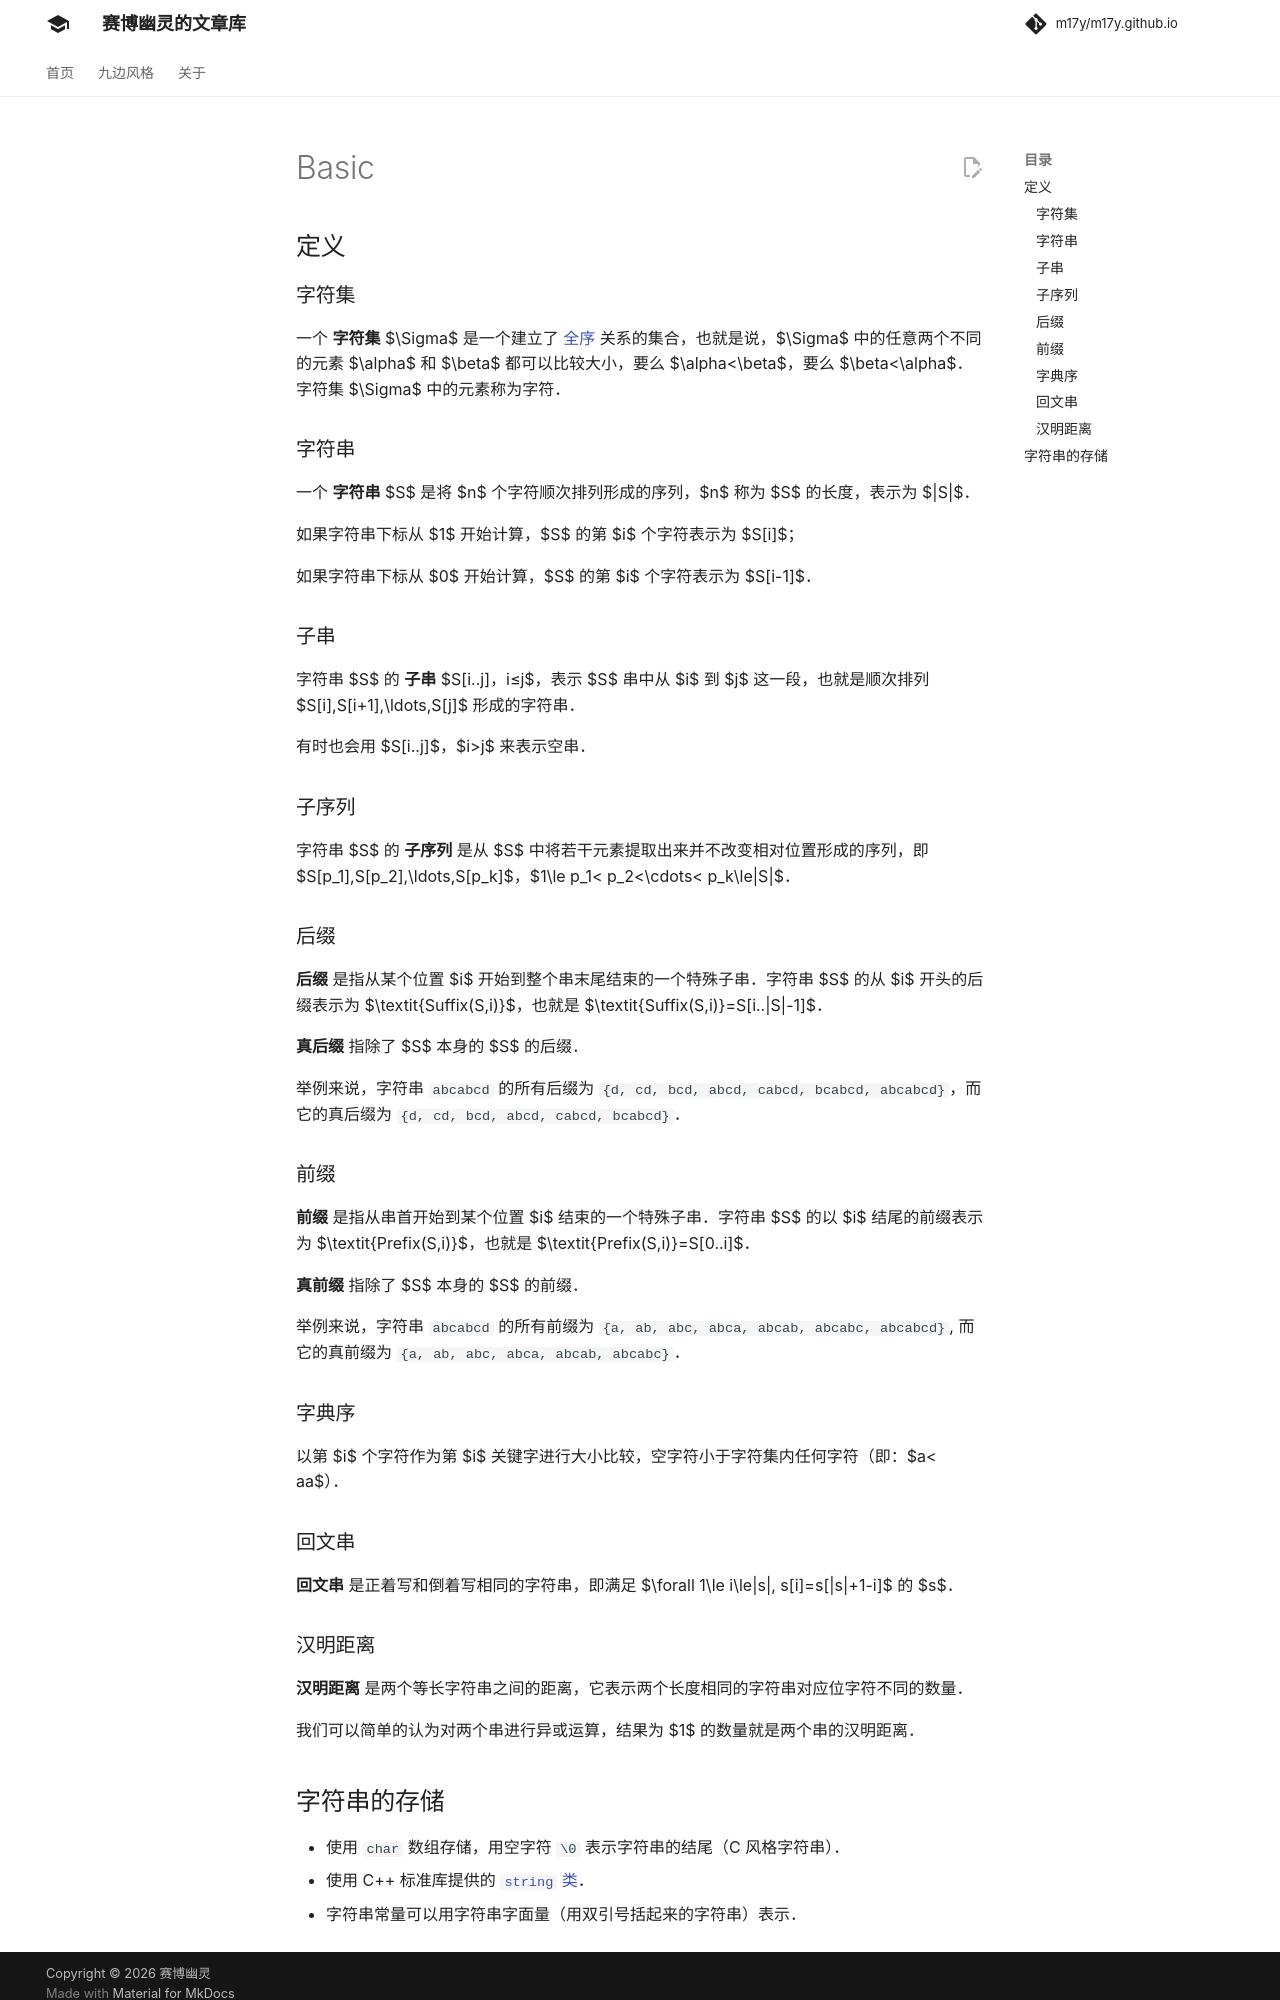

repository: m17y/m17y.github.io · page: string/basic/index.html · generator: mkdocs

author: Ir1d, ouuan, qinggniq, i-Yirannn, minghu6

## 定义

### 字符集

一个 **字符集** $\Sigma$ 是一个建立了 [全序](../math/order-theory.md#偏序集) 关系的集合，也就是说，$\Sigma$ 中的任意两个不同的元素 $\alpha$ 和 $\beta$ 都可以比较大小，要么 $\alpha<\beta$，要么 $\beta<\alpha$。字符集 $\Sigma$ 中的元素称为字符。

### 字符串

一个 **字符串**  $S$ 是将 $n$ 个字符顺次排列形成的序列，$n$ 称为 $S$ 的长度，表示为 $|S|$。

如果字符串下标从 $1$ 开始计算，$S$ 的第 $i$ 个字符表示为 $S[i]$；

如果字符串下标从 $0$ 开始计算，$S$ 的第 $i$ 个字符表示为 $S[i-1]$。

### 子串

字符串 $S$ 的 **子串**  $S[i..j]，i≤j$，表示 $S$ 串中从 $i$ 到 $j$ 这一段，也就是顺次排列 $S[i],S[i+1],\ldots,S[j]$ 形成的字符串。

有时也会用 $S[i..j]$，$i>j$ 来表示空串。

### 子序列

字符串 $S$ 的 **子序列** 是从 $S$ 中将若干元素提取出来并不改变相对位置形成的序列，即 $S[p_1],S[p_2],\ldots,S[p_k]$，$1\le p_1< p_2<\cdots< p_k\le|S|$。

### 后缀

**后缀** 是指从某个位置 $i$ 开始到整个串末尾结束的一个特殊子串。字符串 $S$ 的从 $i$ 开头的后缀表示为 $\textit{Suffix(S,i)}$，也就是 $\textit{Suffix(S,i)}=S[i..|S|-1]$。

**真后缀** 指除了 $S$ 本身的 $S$ 的后缀。

举例来说，字符串 `abcabcd` 的所有后缀为 `{d, cd, bcd, abcd, cabcd, bcabcd, abcabcd}`，而它的真后缀为 `{d, cd, bcd, abcd, cabcd, bcabcd}`。

### 前缀

**前缀** 是指从串首开始到某个位置 $i$ 结束的一个特殊子串。字符串 $S$ 的以 $i$ 结尾的前缀表示为 $\textit{Prefix(S,i)}$，也就是 $\textit{Prefix(S,i)}=S[0..i]$。

**真前缀** 指除了 $S$ 本身的 $S$ 的前缀。

举例来说，字符串 `abcabcd` 的所有前缀为 `{a, ab, abc, abca, abcab, abcabc, abcabcd}`, 而它的真前缀为 `{a, ab, abc, abca, abcab, abcabc}`。

### 字典序

以第 $i$ 个字符作为第 $i$ 关键字进行大小比较，空字符小于字符集内任何字符（即：$a< aa$）。

### 回文串

**回文串** 是正着写和倒着写相同的字符串，即满足 $\forall 1\le i\le|s|, s[i]=s[|s|+1-i]$ 的 $s$。

## 字符串的存储

-   使用 `char` 数组存储，用空字符 `\0` 表示字符串的结尾（C 风格字符串）。
-   使用 C++ 标准库提供的 [`string` 类](../lang/csl/string.md)。
-   字符串常量可以用字符串字面量（用双引号括起来的字符串）表示。
